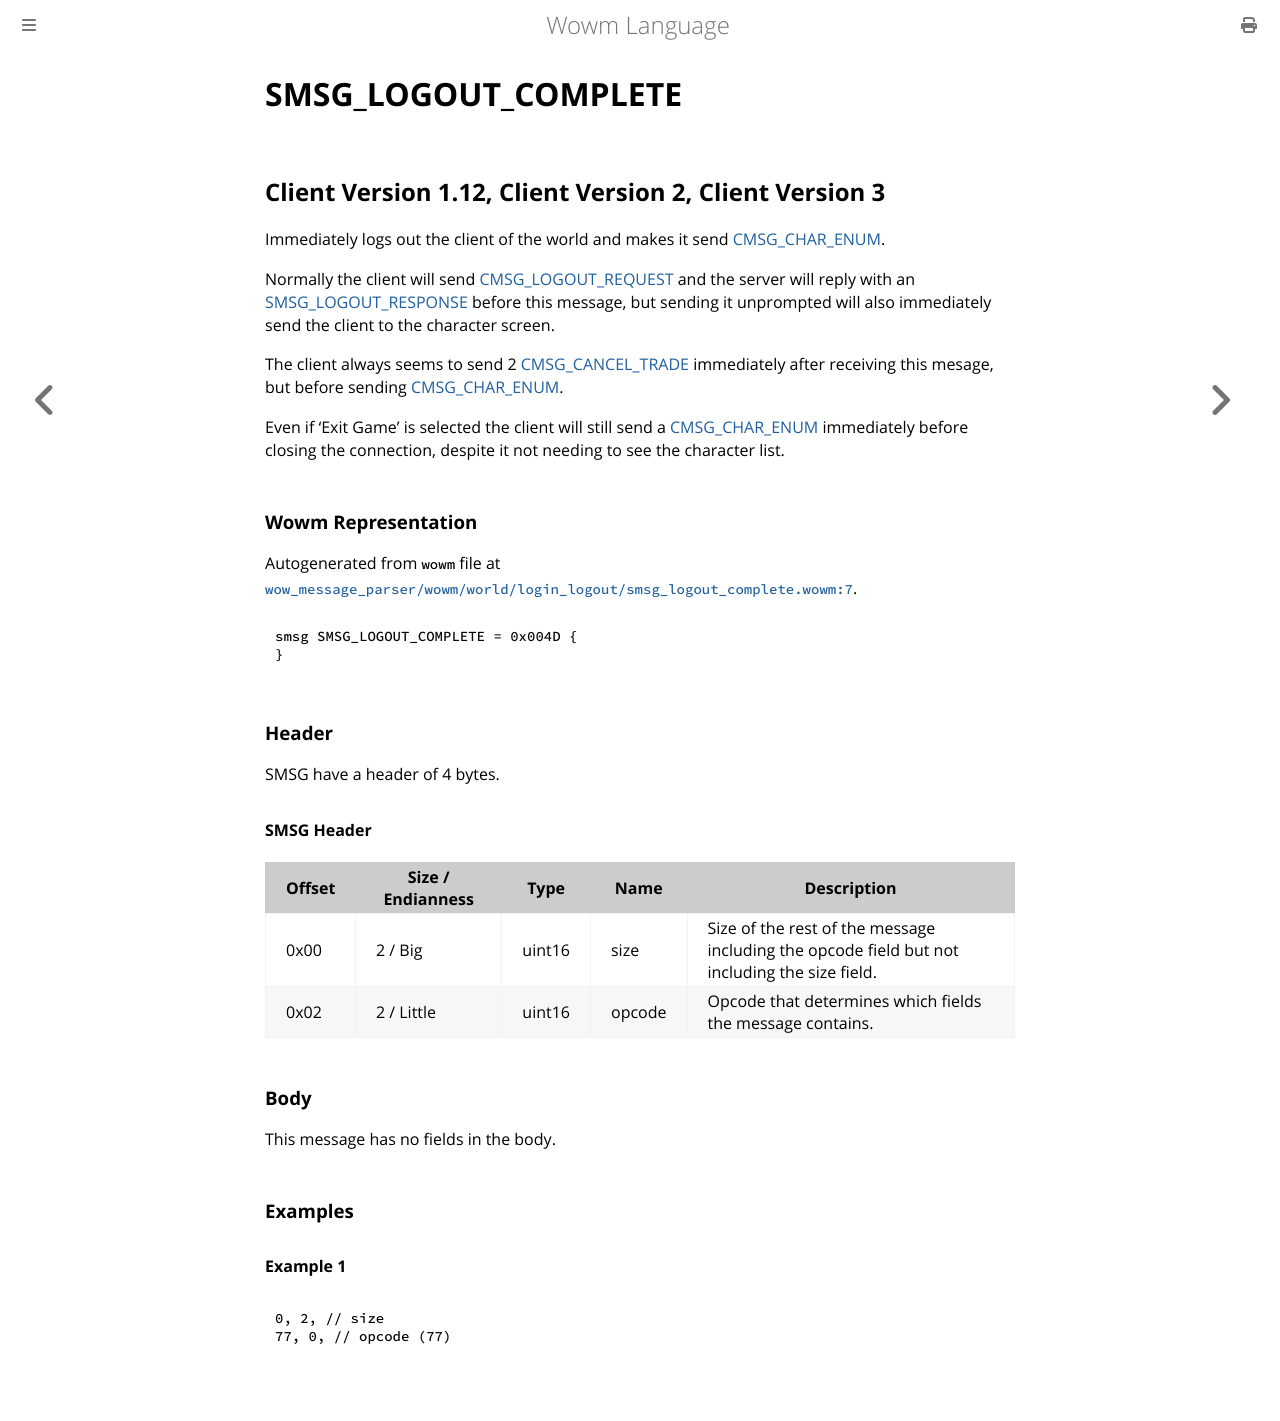

repository: gtker/wow_messages · page: docs/smsg_logout_complete.html · generator: mdbook

# SMSG_LOGOUT_COMPLETE

## Client Version 1.12, Client Version 2, Client Version 3

Immediately logs out the client of the world and makes it send [CMSG_CHAR_ENUM](./cmsg_char_enum.md).

Normally the client will send [CMSG_LOGOUT_REQUEST](./cmsg_logout_request.md) and the server will reply with an [SMSG_LOGOUT_RESPONSE](./smsg_logout_response.md) before this message, but sending it unprompted will also immediately send the client to the character screen.

The client always seems to send 2 [CMSG_CANCEL_TRADE](./cmsg_cancel_trade.md) immediately after receiving this mesage, but before sending [CMSG_CHAR_ENUM](./cmsg_char_enum.md).

Even if 'Exit Game' is selected the client will still send a [CMSG_CHAR_ENUM](./cmsg_char_enum.md) immediately before closing the connection, despite it not needing to see the character list.

### Wowm Representation

Autogenerated from `wowm` file at [`wow_message_parser/wowm/world/login_logout/smsg_logout_complete.wowm:7`](https://github.com/gtker/wow_messages/tree/main/wow_message_parser/wowm/world/login_logout/smsg_logout_complete.wowm#L7).
```rust,ignore
smsg SMSG_LOGOUT_COMPLETE = 0x004D {
}
```
### Header

SMSG have a header of 4 bytes.

#### SMSG Header

| Offset | Size / Endianness | Type   | Name   | Description |
| ------ | ----------------- | ------ | ------ | ----------- |
| 0x00   | 2 / Big           | uint16 | size   | Size of the rest of the message including the opcode field but not including the size field.|
| 0x02   | 2 / Little        | uint16 | opcode | Opcode that determines which fields the message contains.|

### Body

This message has no fields in the body.

### Examples

#### Example 1

```c
0, 2, // size
77, 0, // opcode (77)
```
